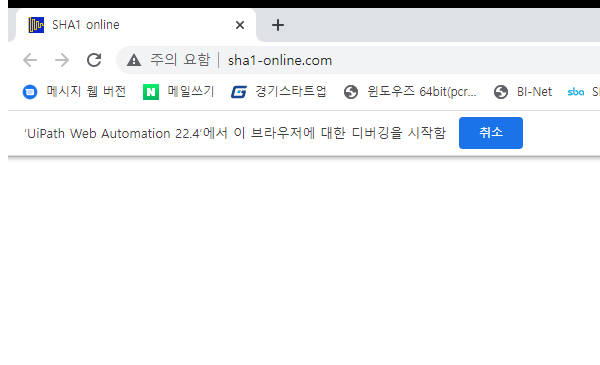
Task: Robotic Enterprise Framework
Workflow: Sha1GetHashcode

Step 1: Attach Browser 'chrome.exe  SHA1 online' in window 'SHA1 online' (chrome.exe)

Step 2: type "[in_StrClientId+"-"+in_StrClientName+"-"+in_StrClientCountry]" into the text box (no picture)

Step 3: click on the text box (no picture)

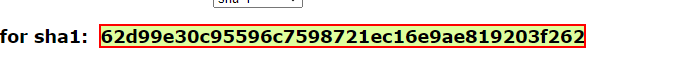
Step 4: get-text from the element
